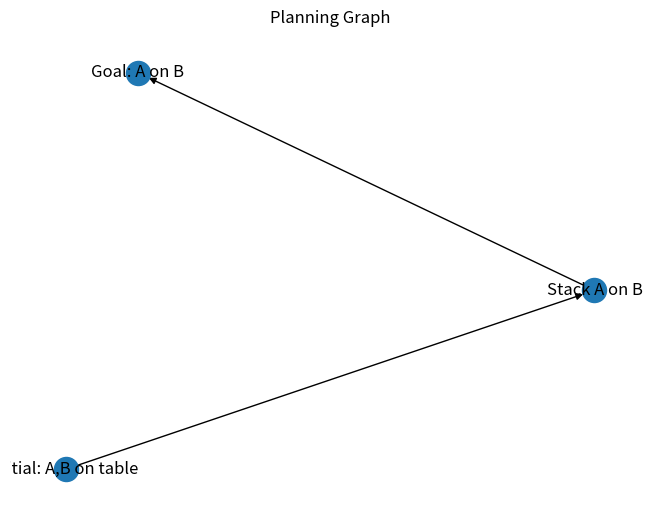

Write the Python code that produced this figure.
# symbolic_planning.py
# Module on Symbolic Planning with Algorithms
# Dependencies: networkx, matplotlib

"""
Module 3: Symbolic Planning in AI
Learning Objectives:
- Implement a symbolic planner with BFS and A*.
- Understand PDDL-like structures.
- Visualize planning graphs.
Inspired by Turing's computational clarity and Curie's experimental tests.
"""

from collections import deque
import networkx as nx
import matplotlib.pyplot as plt

# --- Theory: Symbolic Planning ---
"""
Planning finds action sequences from start to goal state.
Components:
- State: World snapshot (e.g., {'A': 'table'}).
- Action: Operation with preconditions (must be true) and effects (changes).
- Goal: Desired state.

Algorithms:
- BFS: Checks all paths level by level.
- A*: Uses f = g (cost so far) + h (heuristic to goal).

PDDL Example (simplified):
Domain: Define actions like 'stack A on B'.
Problem: Set initial and goal states.

Feynman Analogy: Like planning a road trip—start at home, actions are roads, goal is destination.
"""


# BFS Planner
def bfs_planner(initial_state, goal_state, actions):
    queue = deque([(initial_state, [])])
    visited = set()
    while queue:
        state, path = queue.popleft()
        state_tuple = tuple(sorted(state.items()))
        if state_tuple in visited:
            continue
        visited.add(state_tuple)
        if state == goal_state:
            return path
        for action in actions:
            if action["precondition"](state):
                new_state = action["effect"](state.copy())
                queue.append((new_state, path + [action["name"]]))
    return None


# Example: Blocksworld
initial = {"A": "table", "B": "table"}
goal = {"A": "B", "B": "table"}
actions = [
    {
        "name": "stack A on B",
        "precondition": lambda s: s["A"] == "table" and s["B"] == "table",
        "effect": lambda s: {**s, "A": "B"},
    }
]

plan = bfs_planner(initial, goal, actions)
print("BFS Plan:", plan)

# --- Visualization: Planning Graph ---
G = nx.DiGraph()
G.add_edges_from(
    [("Initial: A,B on table", "Stack A on B"), ("Stack A on B", "Goal: A on B")]
)
nx.draw(G, with_labels=True)
plt.title("Planning Graph")
plt.show()

# --- Exercise ---
"""
Task: Add a new action 'move A to table'. Test the planner.
Solution:
actions.append({
    'name': 'move A to table',
    'precondition': lambda s: s['A'] != 'table',
    'effect': lambda s: {**s, 'A': 'table'}
})
print(bfs_planner({'A': 'B', 'B': 'table'}, {'A': 'table', 'B': 'table'}, actions))
"""

# --- Reflection Prompt ---
"""
How could you optimize the planner for larger state spaces? Research heuristic design.
"""
